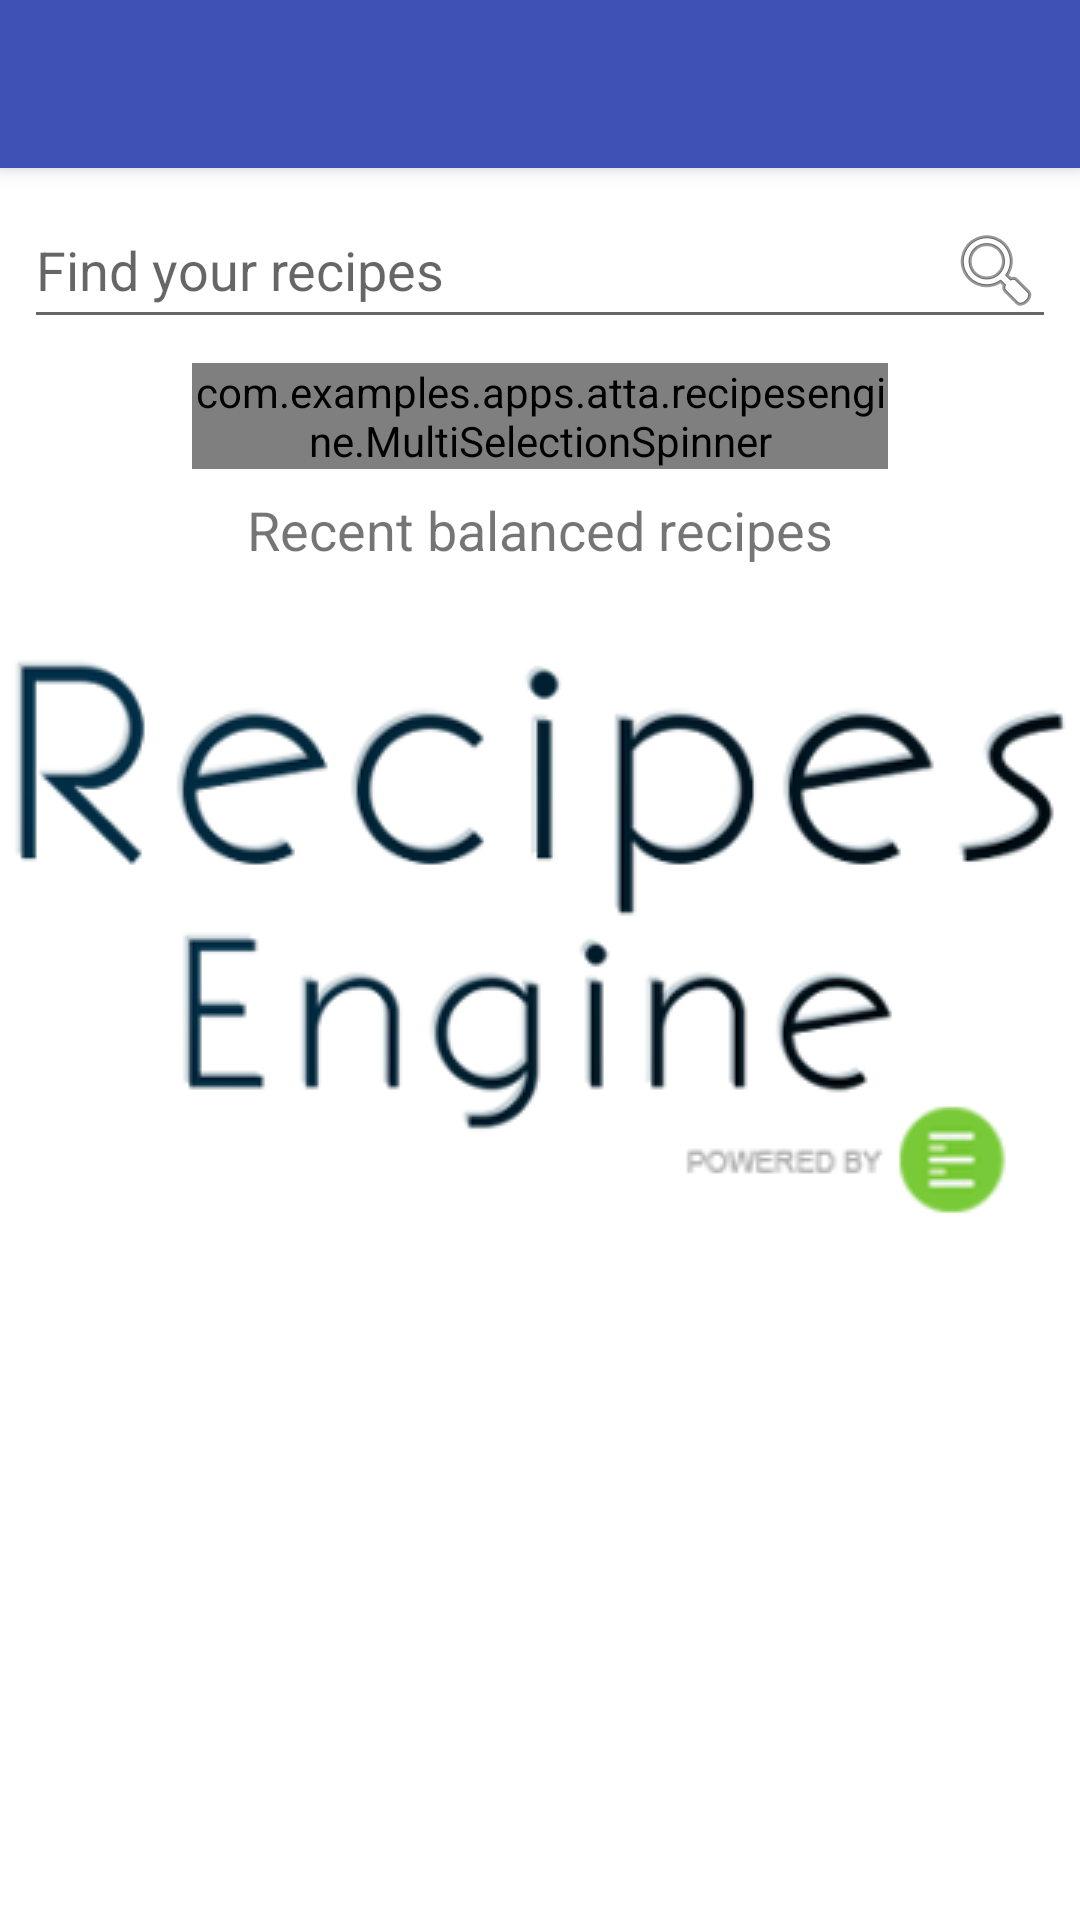

The Android layout XML behind this screen, and the referenced resources:
<!-- AndroidManifest.xml: activity theme AppTheme.Launcher -->
<!-- res/layout/activity_main.xml -->
<?xml version="1.0" encoding="utf-8"?>
<LinearLayout xmlns:android="http://schemas.android.com/apk/res/android"
    xmlns:app="http://schemas.android.com/apk/res-auto"
    xmlns:tools="http://schemas.android.com/tools"
    android:orientation="vertical"
    android:layout_width="match_parent"
    android:layout_height="match_parent">

    <include
        layout="@layout/custom_toolbar"
        android:layout_width="match_parent"
        android:layout_height="wrap_content" />

    <ScrollView
        android:layout_width="match_parent"
        android:layout_height="match_parent"
        tools:context=".UI.MainActivity">


        <android.support.constraint.ConstraintLayout
            android:layout_width="match_parent"
            android:layout_height="wrap_content">

            <EditText
                android:id="@+id/search_view"
                android:layout_width="match_parent"
                android:layout_height="wrap_content"
                android:layout_marginEnd="@dimen/view_margin"
                android:layout_marginStart="@dimen/view_margin"
                android:layout_marginTop="@dimen/view_margin"
                android:drawableEnd="@android:drawable/ic_menu_search"
                android:hint="@string/search_hint"
                android:imeOptions="actionSearch"
                android:inputType="text"
                app:layout_constraintEnd_toEndOf="parent"
                app:layout_constraintStart_toStartOf="parent"
                app:layout_constraintTop_toTopOf="parent" />

            <com.examples.apps.atta.recipesengine.MultiSelectionSpinner
                android:id="@+id/categorySpinner"
                style="@style/Widget.AppCompat.Spinner.DropDown"
                android:layout_width="match_parent"
                android:layout_height="wrap_content"
                android:layout_marginEnd="@dimen/spinner_margin"
                android:layout_marginStart="@dimen/spinner_margin"
                android:layout_marginTop="@dimen/view_margin"
                android:spinnerMode="dropdown"
                app:layout_constraintEnd_toEndOf="parent"
                app:layout_constraintStart_toStartOf="parent"
                app:layout_constraintTop_toBottomOf="@+id/search_view" />

            <TextView
                android:id="@+id/balanced_recipes_title"
                android:layout_width="wrap_content"
                android:layout_height="wrap_content"
                android:layout_marginEnd="@dimen/view_margin"
                android:layout_marginStart="@dimen/view_margin"
                android:layout_marginTop="@dimen/view_margin"
                android:text="@string/recent_balanced_recipes"
                android:textSize="@dimen/list_title_size"
                app:layout_constraintEnd_toEndOf="parent"
                app:layout_constraintStart_toStartOf="parent"
                app:layout_constraintTop_toBottomOf="@+id/categorySpinner" />

            <android.support.v7.widget.RecyclerView
                android:id="@+id/main_recipes_list"
                android:layout_width="match_parent"
                android:layout_height="wrap_content"
                android:layout_marginBottom="@dimen/view_margin"
                android:layout_marginEnd="@dimen/view_margin"
                android:layout_marginStart="@dimen/view_margin"
                android:layout_marginTop="@dimen/view_margin"
                app:layout_constraintEnd_toEndOf="parent"
                app:layout_constraintStart_toStartOf="parent"
                app:layout_constraintTop_toBottomOf="@+id/balanced_recipes_title" />

            <TextView
                android:id="@+id/empty_view_main"
                android:layout_width="wrap_content"
                android:layout_height="wrap_content"
                android:layout_marginTop="@dimen/empty_view_margin"
                android:text="@string/no_data_to_show"
                android:textSize="@dimen/empty_view_textsize"
                android:visibility="invisible"
                app:layout_constraintEnd_toEndOf="parent"
                app:layout_constraintStart_toStartOf="parent"
                app:layout_constraintTop_toBottomOf="@+id/balanced_recipes_title" />

        </android.support.constraint.ConstraintLayout>
    </ScrollView>

</LinearLayout>
<!-- res/layout/custom_toolbar.xml (included above) -->
<?xml version="1.0" encoding="utf-8"?>
<android.support.v7.widget.Toolbar
    xmlns:android="http://schemas.android.com/apk/res/android"
    android:layout_width="match_parent"
    android:layout_height="?android:attr/actionBarSize"
    android:background="@color/colorPrimary"
    android:elevation="@dimen/tool_bar_elevation"
    android:id="@+id/toolbar_custom"
    android:theme="@style/ThemeOverlay.AppCompat.Dark.ActionBar"
    android:popupTheme="@style/ThemeOverlay.AppCompat.Light">

</android.support.v7.widget.Toolbar>
<!-- resources referenced by this layout -->
<resources>
  <color name="colorPrimary">#3F51B5</color>
  <dimen name="empty_view_margin">20dp</dimen>
  <dimen name="empty_view_textsize">28sp</dimen>
  <dimen name="list_title_size">18sp</dimen>
  <dimen name="spinner_margin">64dp</dimen>
  <dimen name="tool_bar_elevation">4dp</dimen>
  <dimen name="view_margin">8dp</dimen>
  <string name="no_data_to_show">No data to show</string>
  <string name="recent_balanced_recipes">Recent balanced recipes</string>
  <string name="search_hint">Find your recipes</string>
  <style name="AppTheme.Launcher">
          <item name="android:windowBackground">@drawable/launcher_screen</item>
  
      </style>
  <!-- drawable launcher_screen (drawable) -->
  <?xml version="1.0" encoding="utf-8"?>
  <layer-list xmlns:android="http://schemas.android.com/apk/res/android" android:opacity="opaque">
  
      
      <item android:drawable="@android:color/white"/>
  
      
      <item>
          <bitmap
              android:src="@drawable/recipes_logo"
              android:gravity="center"
              />
  
      </item>
  
  </layer-list>
  <!-- drawable recipes_logo: png bitmap (drawable, 31613 bytes) -->
</resources>
